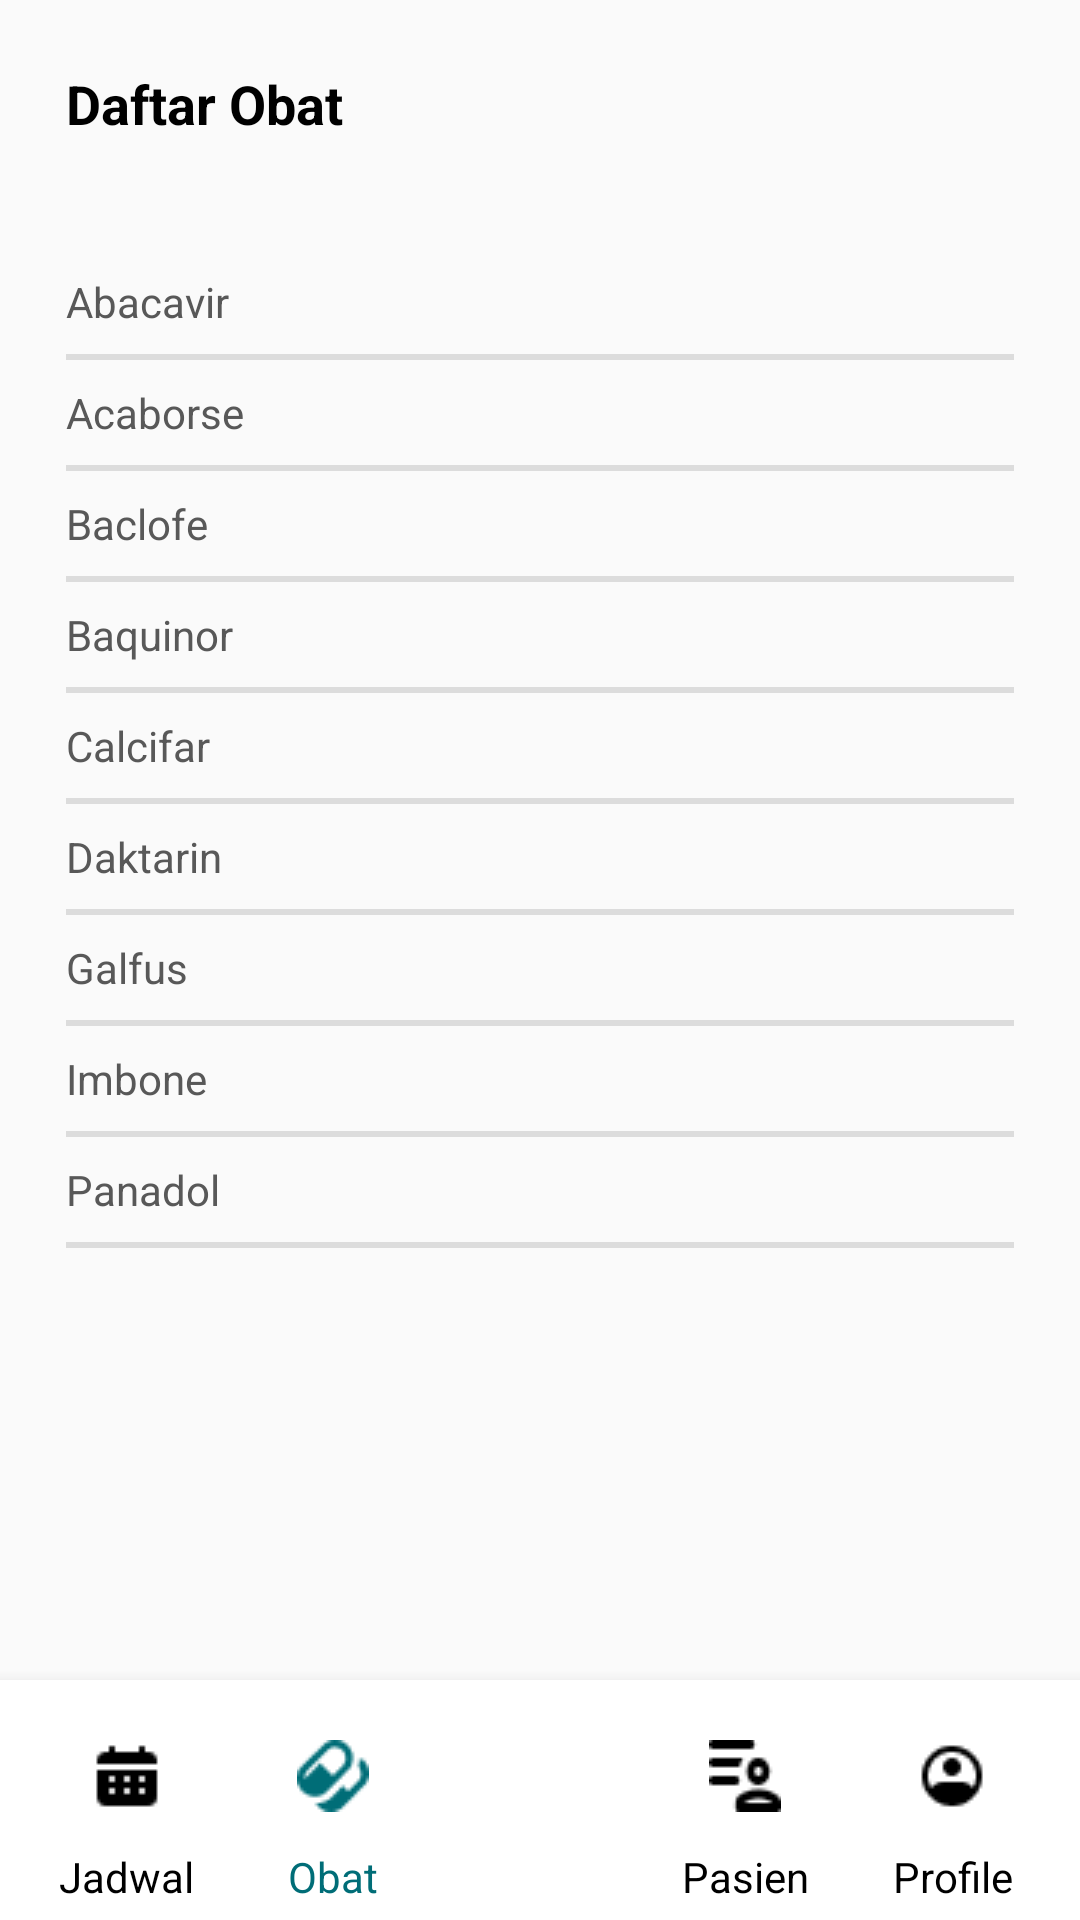

Reconstruct the res/layout file that produces this screen, plus the resources it refers to.
<!-- AndroidManifest.xml: application theme Theme.IngatObat -->
<!-- res/layout/activity_halaman_obat.xml -->
<?xml version="1.0" encoding="utf-8"?>
<RelativeLayout xmlns:android="http://schemas.android.com/apk/res/android"
    xmlns:app="http://schemas.android.com/apk/res-auto"
    xmlns:tools="http://schemas.android.com/tools"
    android:layout_width="match_parent"
    android:layout_height="match_parent"
    tools:context=".HalamanObat" >

    
    <RelativeLayout
        android:id="@+id/navbarObat"
        android:layout_width="match_parent"
        android:layout_height="wrap_content"
        android:padding="22sp">

        <TextView
            android:id="@+id/Daftar"
            android:layout_width="wrap_content"
            android:layout_height="wrap_content"
            android:layout_alignParentStart="true"
            android:layout_centerInParent="true"
            android:text="Daftar Obat"
            android:textColor="@color/black"
            android:textSize="18sp"
            android:textStyle="bold" />

        <ImageButton
            android:id="@+id/btn_search_obat"
            android:layout_width="25dp"
            android:layout_height="25dp"
            android:layout_alignParentEnd="true"
            android:background="?selectableItemBackgroundBorderless"
            android:padding="0dp"
            android:scaleType="fitXY"
            android:src="@drawable/search" />
    </RelativeLayout>

    <ScrollView
        android:layout_width="match_parent"
        android:layout_height="match_parent"
        android:layout_below="@+id/navbarObat">

        <LinearLayout
            android:layout_width="match_parent"
            android:layout_height="wrap_content"
            android:orientation="vertical"
            android:padding="22sp">

            <TextView
                android:layout_width="match_parent"
                android:layout_height="wrap_content"
                android:layout_marginBottom="8dp"
                android:clickable="true"
                android:focusable="true"
                android:onClick="onNameClicked"
                android:text="Abacavir"
                android:textColor="@color/teksHitam" />

            <TextView
                style="@style/Divider"
                android:layout_width="match_parent" />

            <TextView
                android:layout_width="match_parent"
                android:layout_height="wrap_content"
                android:layout_marginBottom="8dp"
                android:text="Acaborse"
                android:textColor="@color/teksHitam" />

            <TextView
                style="@style/Divider"
                android:layout_width="match_parent" />

            <TextView
                android:layout_width="match_parent"
                android:layout_height="wrap_content"
                android:layout_marginBottom="8dp"
                android:text="Baclofe"
                android:textColor="@color/teksHitam" />

            <TextView
                style="@style/Divider"
                android:layout_width="match_parent" />

            <TextView
                android:layout_width="match_parent"
                android:layout_height="wrap_content"
                android:layout_marginBottom="8dp"
                android:text="Baquinor"
                android:textColor="@color/teksHitam" />

            <TextView
                style="@style/Divider"
                android:layout_width="match_parent" />

            <TextView
                android:layout_width="match_parent"
                android:layout_height="wrap_content"
                android:layout_marginBottom="8dp"
                android:text="Calcifar"
                android:textColor="@color/teksHitam" />

            <TextView
                style="@style/Divider"
                android:layout_width="match_parent" />

            <TextView
                android:layout_width="match_parent"
                android:layout_height="wrap_content"
                android:layout_marginBottom="8dp"
                android:text="Daktarin"
                android:textColor="@color/teksHitam" />

            <TextView
                style="@style/Divider"
                android:layout_width="match_parent" />

            <TextView
                android:layout_width="match_parent"
                android:layout_height="wrap_content"
                android:layout_marginBottom="8dp"
                android:text="Galfus"
                android:textColor="@color/teksHitam" />

            <TextView
                style="@style/Divider"
                android:layout_width="match_parent" />

            <TextView
                android:layout_width="match_parent"
                android:layout_height="wrap_content"
                android:layout_marginBottom="8dp"
                android:text="Imbone"
                android:textColor="@color/teksHitam" />

            <TextView
                style="@style/Divider"
                android:layout_width="match_parent" />

            <TextView
                android:layout_width="match_parent"
                android:layout_height="wrap_content"
                android:layout_marginBottom="8dp"
                android:text="Panadol"
                android:textColor="@color/teksHitam" />

            <TextView
                style="@style/Divider"
                android:layout_width="match_parent" />


        </LinearLayout>
    </ScrollView>

    
    <LinearLayout
        android:id="@+id/bottomNavigation"
        android:layout_width="match_parent"
        android:layout_height="80dp"
        android:layout_alignParentBottom="true"
        android:orientation="horizontal"
        android:background="#FFFFFF"
        android:elevation="8dp"
        android:padding="8dp">

        
        <LinearLayout
            android:layout_width="0dp"
            android:layout_height="match_parent"
            android:layout_weight="1"
            android:orientation="vertical"
            android:gravity="center_horizontal">

            <ImageButton
                android:id="@+id/homeIcon"
                android:layout_width="48dp"
                android:layout_height="48dp"
                android:src="@drawable/ic_jadwal"
                android:background="?selectableItemBackgroundBorderless"
                />

            <TextView
                android:layout_width="wrap_content"
                android:layout_height="wrap_content"
                android:text="Jadwal"
                android:textColor="#000000"
                android:textAlignment="center"/>
        </LinearLayout>

        
        <LinearLayout
            android:layout_width="0dp"
            android:layout_height="match_parent"
            android:layout_weight="1"
            android:orientation="vertical"
            android:gravity="center_horizontal">

            <ImageButton
                android:id="@+id/homeIcon2"
                android:layout_width="48dp"
                android:layout_height="48dp"
                android:src="@drawable/ic_obat"
                android:background="?selectableItemBackgroundBorderless"
                app:tint="@color/green"/>

            <TextView
                android:layout_width="wrap_content"
                android:layout_height="wrap_content"
                android:text="Obat"
                android:textColor="@color/green"
                android:textAlignment="center"/>
        </LinearLayout>

        
        <LinearLayout
            android:layout_width="0dp"
            android:layout_height="match_parent"
            android:layout_marginTop="10dp"
            android:layout_weight="1"
            android:gravity="center_horizontal"
            android:orientation="horizontal">

            <ImageButton
                android:id="@+id/homeIcon3"
                android:layout_width="48dp"
                android:layout_height="48dp"
                android:background="@drawable/circle_border"
                android:src="@drawable/ic_plus"
                app:tint="@color/white" />
        </LinearLayout>

        
        <LinearLayout
            android:layout_width="0dp"
            android:layout_height="match_parent"
            android:layout_weight="1"
            android:orientation="vertical"
            android:gravity="center_horizontal">

            <ImageButton
                android:id="@+id/homeIcon4"
                android:layout_width="48dp"
                android:layout_height="48dp"
                android:src="@drawable/ic_pasien"
                android:background="?selectableItemBackgroundBorderless"
                app:tint="@color/black" />

            <TextView
                android:layout_width="wrap_content"
                android:layout_height="wrap_content"
                android:text="Pasien"
                android:textColor="@color/black"
                android:textAlignment="center"/>
        </LinearLayout>

        
        <LinearLayout
            android:layout_width="0dp"
            android:layout_height="match_parent"
            android:layout_weight="1"
            android:orientation="vertical"
            android:gravity="center_horizontal">

            <ImageButton
                android:id="@+id/homeIcon5"
                android:layout_width="48dp"
                android:layout_height="48dp"
                android:src="@drawable/ic_profile"
                android:background="?selectableItemBackgroundBorderless"
                />

            <TextView
                android:layout_width="wrap_content"
                android:layout_height="wrap_content"
                android:text="Profile"
                android:textColor="#000000"
                android:textAlignment="center"/>
        </LinearLayout>
    </LinearLayout>
</RelativeLayout>
<!-- resources referenced by this layout -->
<resources>
  <color name="black">#FF000000</color>
  <color name="green">#006D77</color>
  <color name="teksHitam">#585858</color>
  <color name="white">#FFFFFFFF</color>
  <!-- drawable ic_jadwal: png bitmap (drawable, 247 bytes) -->
  <!-- drawable ic_obat: png bitmap (drawable, 420 bytes) -->
  <!-- drawable ic_pasien: png bitmap (drawable, 361 bytes) -->
  <!-- drawable ic_plus: png bitmap (drawable, 268 bytes) -->
  <!-- drawable ic_profile: png bitmap (drawable, 387 bytes) -->
  <style name="Divider">
          <item name="android:layout_height">2sp</item>
          <item name="android:background">?android:attr/listDivider</item>
          <item name="android:layout_marginBottom">8dp</item>
      </style>
  <style name="Theme.IngatObat" parent="Base.Theme.IngatObat" />
  <style name="Base.Theme.IngatObat" parent="Theme.AppCompat.Light.NoActionBar">
          
          
      </style>
</resources>
